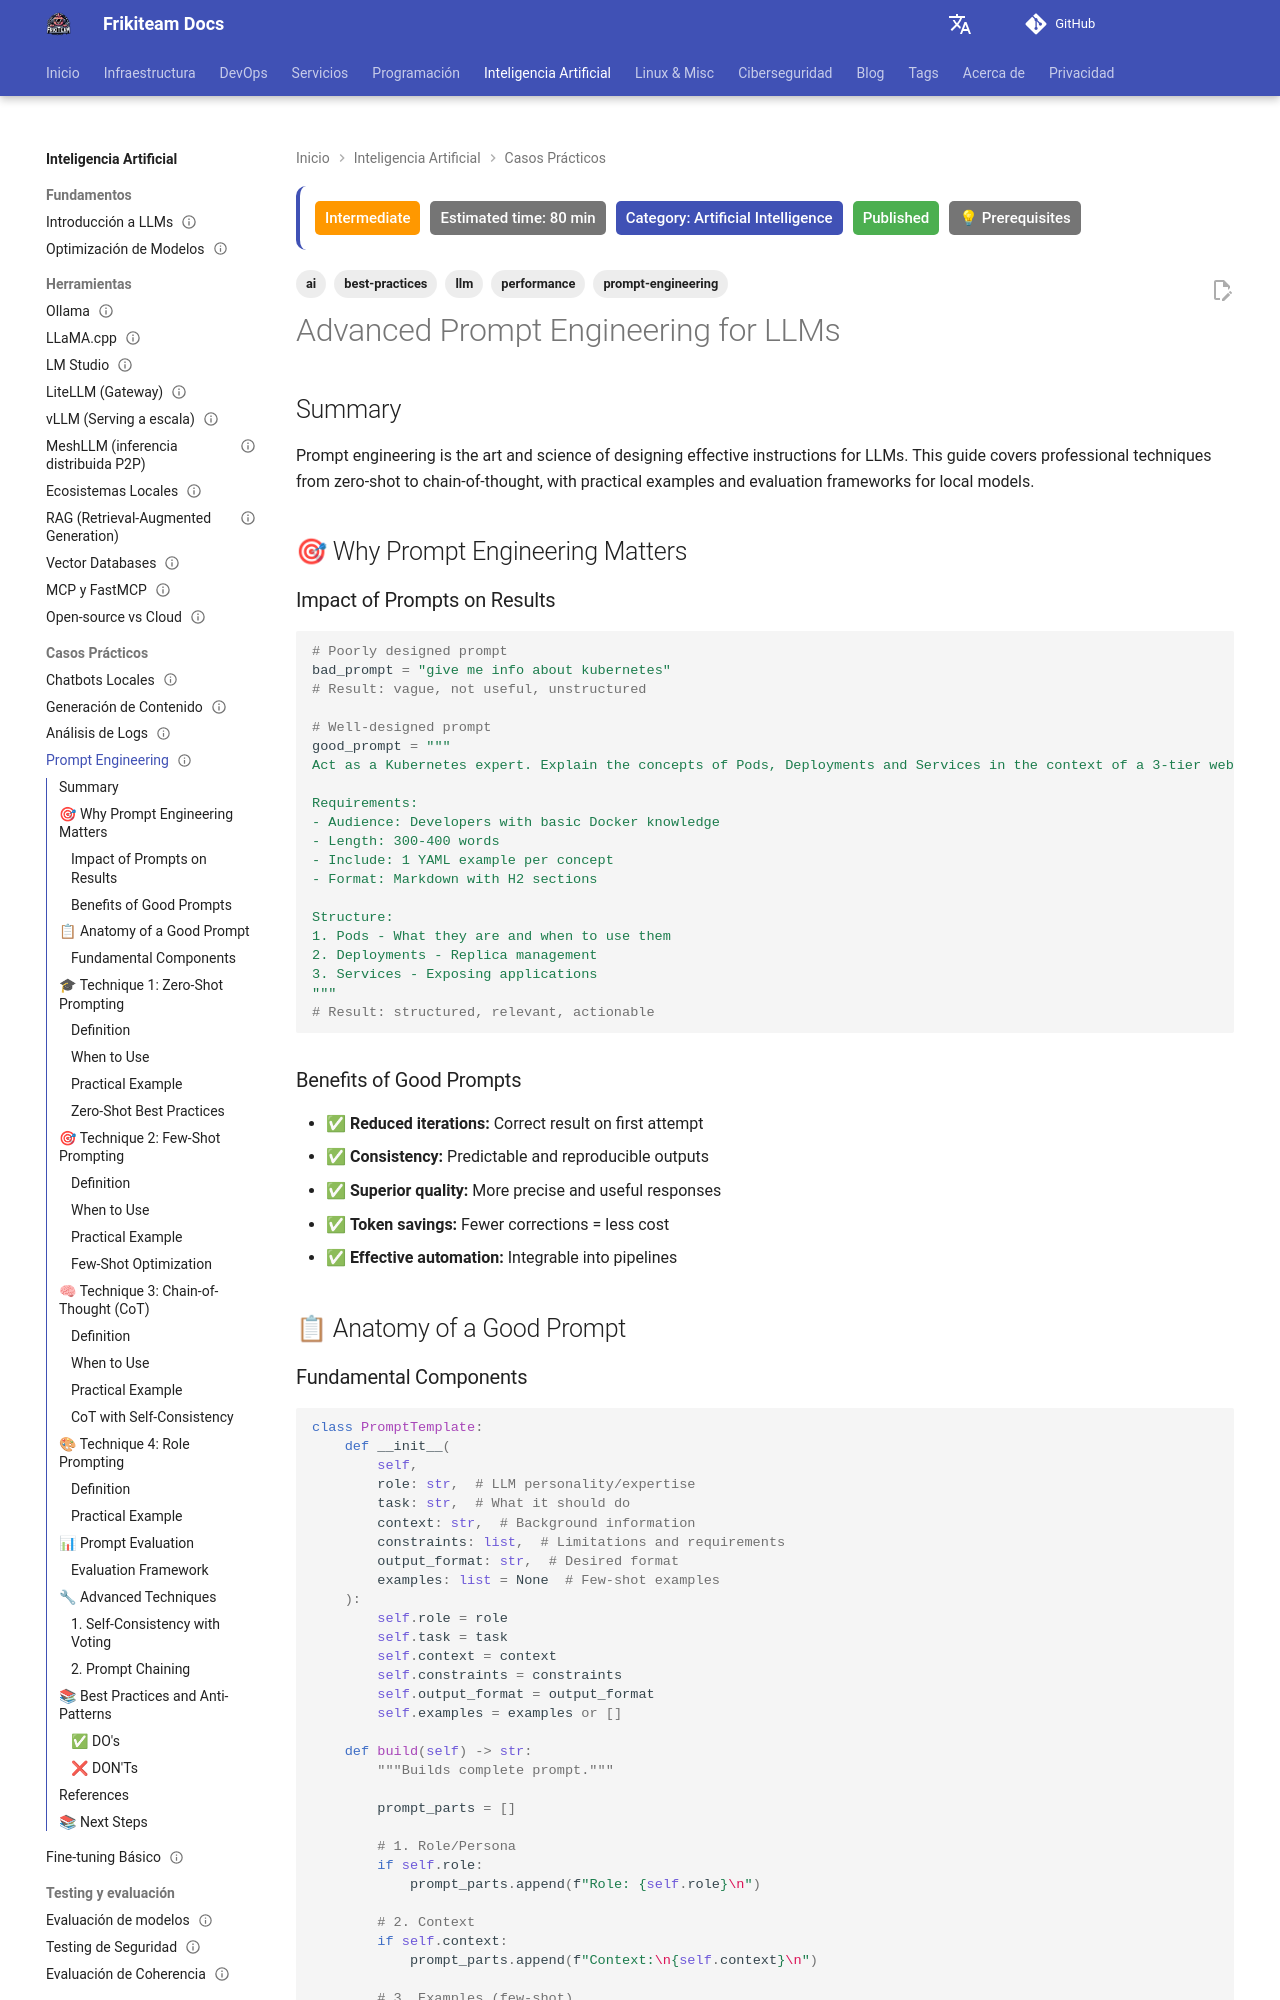

repository: rasty94/Frikiteam-docs · page: en/doc/ai/prompt_engineering/index.html · generator: mkdocs

---
title: "Advanced Prompt Engineering for LLMs"
description: "Professional prompt engineering techniques: zero-shot, few-shot, chain-of-thought, and prompt evaluation for local models"
tags: ['ai', 'llm', 'prompt-engineering', 'best-practices', 'performance']
difficulty: intermediate
estimated_time: 80 min
category: Artificial Intelligence
status: published
prerequisites: ["llms_fundamentals", "ollama_basics"]
updated: 2026-10-11
---

# Advanced Prompt Engineering for LLMs

## Summary

Prompt engineering is the art and science of designing effective instructions for LLMs. This guide covers professional techniques from zero-shot to chain-of-thought, with practical examples and evaluation frameworks for local models.

## 🎯 Why Prompt Engineering Matters

### Impact of Prompts on Results

```python
# Poorly designed prompt
bad_prompt = "give me info about kubernetes"
# Result: vague, not useful, unstructured

# Well-designed prompt
good_prompt = """
Act as a Kubernetes expert. Explain the concepts of Pods, Deployments and Services in the context of a 3-tier web application (frontend, backend, database).

Requirements:
- Audience: Developers with basic Docker knowledge
- Length: 300-400 words
- Include: 1 YAML example per concept
- Format: Markdown with H2 sections

Structure:
1. Pods - What they are and when to use them
2. Deployments - Replica management
3. Services - Exposing applications
"""
# Result: structured, relevant, actionable
```

### Benefits of Good Prompts

- ✅ **Reduced iterations:** Correct result on first attempt
- ✅ **Consistency:** Predictable and reproducible outputs
- ✅ **Superior quality:** More precise and useful responses
- ✅ **Token savings:** Fewer corrections = less cost
- ✅ **Effective automation:** Integrable into pipelines

## 📋 Anatomy of a Good Prompt
